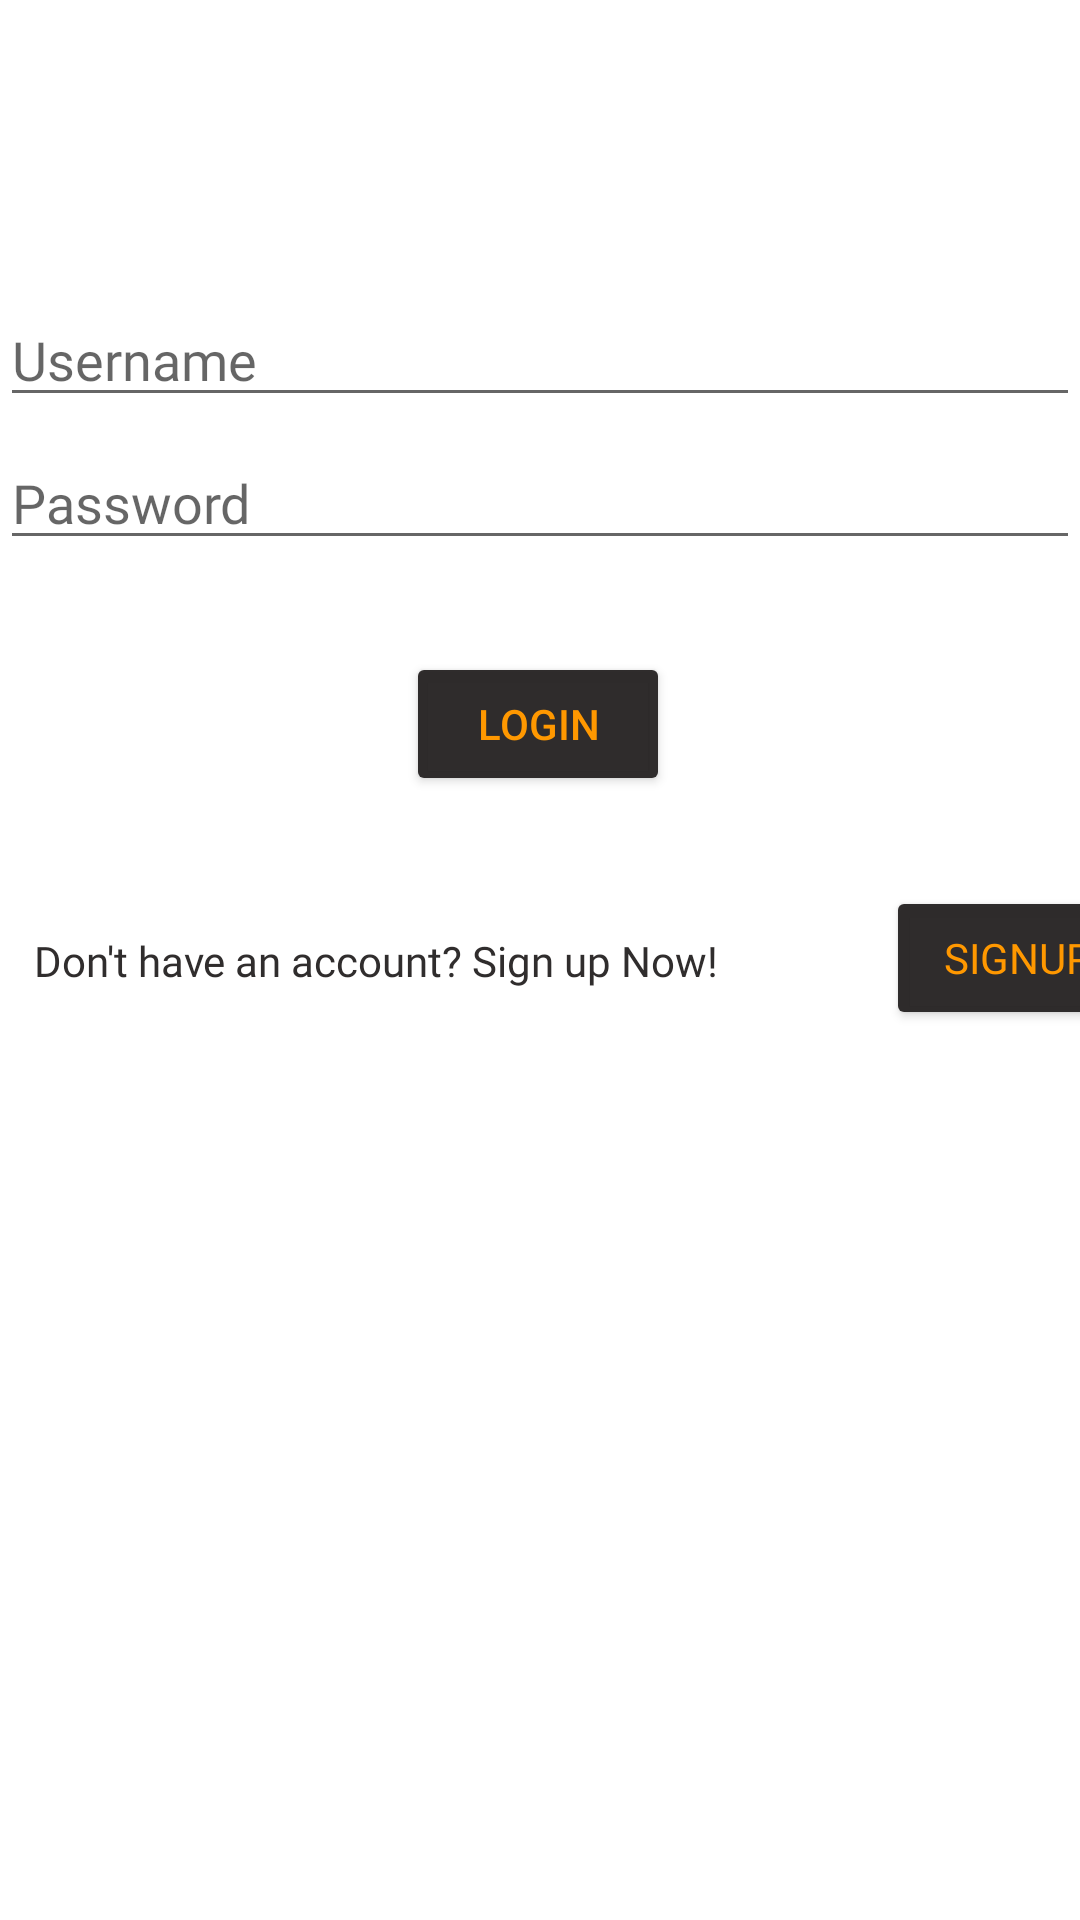

Reconstruct the res/layout file that produces this screen, plus the resources it refers to.
<!-- AndroidManifest.xml: application theme Theme.AutoRepairAndroid -->
<!-- res/layout/login.xml -->
<?xml version="1.0" encoding="utf-8"?>
<androidx.constraintlayout.widget.ConstraintLayout xmlns:android="http://schemas.android.com/apk/res/android"
    xmlns:app="http://schemas.android.com/apk/res-auto"
    xmlns:tools="http://schemas.android.com/tools"
    android:layout_width="match_parent"
    android:layout_height="match_parent"
    app:layout_behavior="@string/appbar_scrolling_view_behavior">


    <LinearLayout
        android:layout_width="match_parent"
        android:layout_height="wrap_content"
        android:orientation="vertical"
        app:layout_constraintHorizontal_bias="0.0"
        app:layout_constraintLeft_toLeftOf="parent"
        app:layout_constraintRight_toRightOf="parent"
        app:layout_constraintTop_toTopOf="parent">

        <TextView
            android:id="@+id/error"
            android:layout_width="wrap_content"
            android:layout_height="wrap_content"
            android:text=""
            android:textColor="#FF0000"
            android:visibility="gone" />

    </LinearLayout>

    <Button
        android:id="@+id/Login"
        android:layout_width="wrap_content"
        android:layout_height="wrap_content"
        android:layout_gravity="end"
        android:backgroundTint="#F7292626"
        android:onClick="login"
        android:text="login"
        android:textColor="#FF9800"
        android:textColorLink="#FFFFFF"
        app:layout_constraintBottom_toBottomOf="parent"
        app:layout_constraintEnd_toEndOf="parent"
        app:layout_constraintHorizontal_bias="0.498"
        app:layout_constraintStart_toStartOf="parent"
        app:layout_constraintTop_toTopOf="parent"
        app:layout_constraintVertical_bias="0.367" />

    <EditText
        android:id="@+id/Password"
        android:inputType="textPassword"
        android:layout_width="match_parent"
        android:layout_height="wrap_content"
        android:fontFamily="@font/comfortaa_bold"
        android:hint="Password"
        android:textColor="#F7292626"
        app:layout_constraintBottom_toBottomOf="parent"
        app:layout_constraintEnd_toEndOf="parent"
        app:layout_constraintStart_toStartOf="parent"
        app:layout_constraintTop_toTopOf="parent"
        app:layout_constraintVertical_bias="0.243" />

    <EditText
        android:id="@+id/Username"
        android:layout_width="match_parent"
        android:layout_height="wrap_content"
        android:fontFamily="@font/comfortaa_bold"
        android:hint="Username"
        android:textColor="#F7292626"
        app:layout_constraintBottom_toBottomOf="parent"
        app:layout_constraintEnd_toEndOf="parent"
        app:layout_constraintStart_toStartOf="parent"
        app:layout_constraintTop_toTopOf="parent"
        app:layout_constraintVertical_bias="0.163" />

    <TextView
        android:id="@+id/TextNoAccount"
        android:layout_width="wrap_content"
        android:layout_height="wrap_content"
        android:fontFamily="@font/comfortaa_bold"
        android:text="Don't have an account? Sign up Now!"
        android:textColor="#F7292626"
        app:layout_constraintBottom_toBottomOf="parent"
        app:layout_constraintEnd_toEndOf="parent"
        app:layout_constraintHorizontal_bias="0.087"
        app:layout_constraintStart_toStartOf="parent"
        app:layout_constraintTop_toTopOf="parent" />

    <Button
        android:id="@+id/goToSignup"
        android:layout_width="wrap_content"
        android:layout_height="wrap_content"
        android:layout_gravity="end"
        android:layout_marginStart="284dp"
        android:backgroundTint="#F7292626"
        android:fontFamily="@font/comfortaa_bold"
        android:onClick="goToSignup"
        android:text="signup"
        android:textColor="#FF9800"
        app:layout_constraintBottom_toBottomOf="parent"
        app:layout_constraintStart_toStartOf="@+id/TextNoAccount"
        app:layout_constraintTop_toTopOf="parent"
        app:layout_constraintVertical_bias="0.499" />


</androidx.constraintlayout.widget.ConstraintLayout>
<!-- resources referenced by this layout -->
<resources>
  <style name="Theme.AutoRepairAndroid" parent="Theme.MaterialComponents.DayNight.DarkActionBar">
          
          <item name="colorPrimary">@color/purple_500</item>
          <item name="colorPrimaryVariant">@color/purple_700</item>
          <item name="colorOnPrimary">@color/white</item>
          
          <item name="colorSecondary">@color/teal_200</item>
          <item name="colorSecondaryVariant">@color/teal_700</item>
          <item name="colorOnSecondary">@color/black</item>
          
          <item name="android:statusBarColor" tools:targetApi="l">?attr/colorPrimaryVariant</item>
          
      </style>
  <color name="purple_500">#F7292626</color>
  <color name="purple_700">#F7292626</color>
  <color name="white">#FFFFFFFF</color>
  <color name="teal_200">#FF9800</color>
  <color name="teal_700">#FF9800</color>
  <color name="black">#FF000000</color>
</resources>
